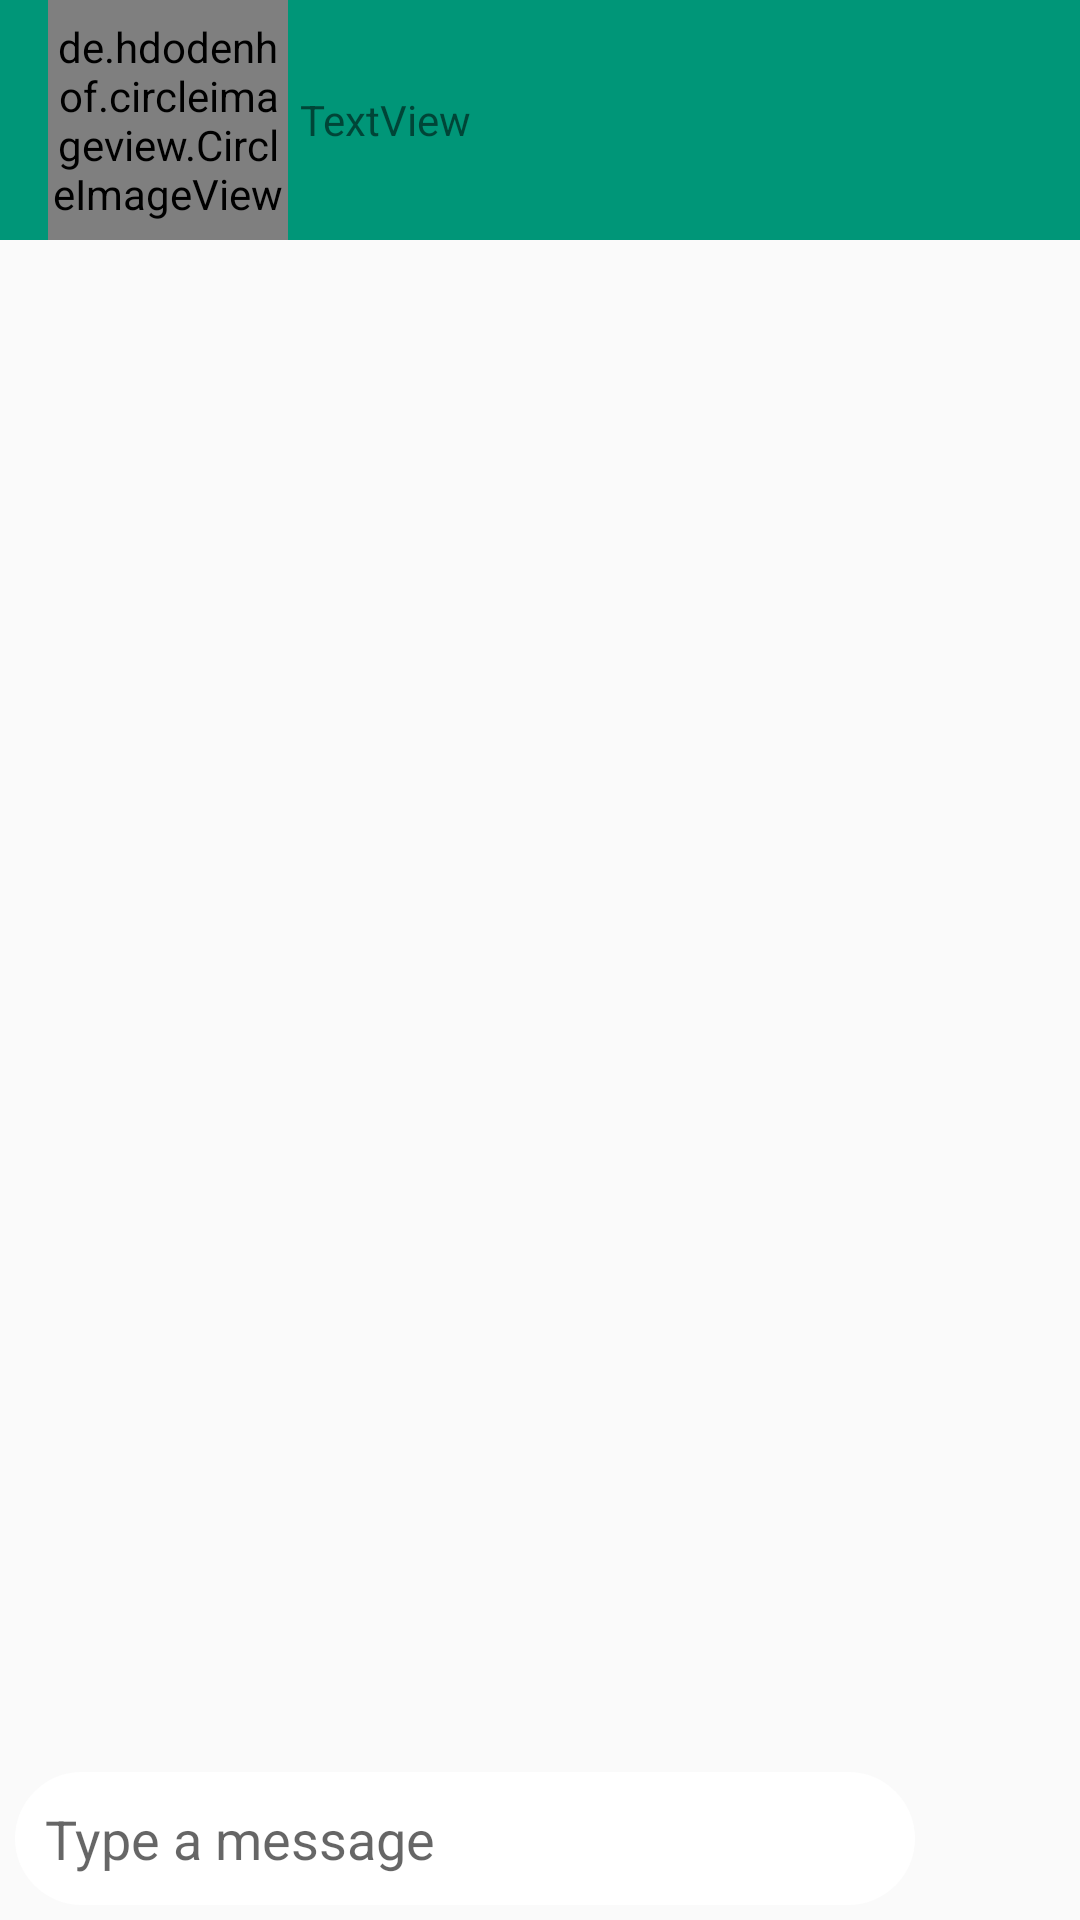

Android layout source for this screen:
<!-- AndroidManifest.xml: application theme Theme.Design.Light.NoActionBar -->
<!-- res/layout/activity_message.xml -->
<?xml version="1.0" encoding="utf-8"?>
<androidx.constraintlayout.widget.ConstraintLayout xmlns:android="http://schemas.android.com/apk/res/android"
    xmlns:app="http://schemas.android.com/apk/res-auto"
    xmlns:tools="http://schemas.android.com/tools"
    android:layout_width="match_parent"
    android:layout_height="match_parent"
    android:background="@drawable/whatsapp_background"
    android:fitsSystemWindows="true"
    android:orientation="vertical"
    tools:context=".MessageActivity">

    <androidx.appcompat.widget.Toolbar
        android:id="@+id/contacts_toolbar"
        android:layout_width="match_parent"
        android:layout_height="wrap_content"
        android:background="@color/colorPrimary"
        android:minHeight="?attr/actionBarSize"
        android:theme="?attr/actionBarTheme"
        app:layout_constraintEnd_toEndOf="parent"
        app:layout_constraintStart_toStartOf="parent"
        app:layout_constraintTop_toTopOf="parent">


        <de.hdodenhof.circleimageview.CircleImageView
                android:id="@+id/contacts_image"
                android:layout_width="80dp"
                android:layout_height="80dp"

                app:srcCompat="@mipmap/ic_launcher_round" />


            <TextView
                android:id="@+id/contacts_username"
                android:layout_width="wrap_content"
                android:layout_height="wrap_content"
                android:layout_marginLeft="20dp"
                android:text="TextView" />


    </androidx.appcompat.widget.Toolbar>

    <androidx.recyclerview.widget.RecyclerView
        android:id="@+id/msg_recycler_view"
        android:layout_width="0dp"
        android:layout_height="0dp"
        android:layout_marginTop="16dp"
        android:layout_marginBottom="16dp"
        app:layout_constraintBottom_toTopOf="@+id/relativeLayout"
        app:layout_constraintEnd_toEndOf="parent"
        app:layout_constraintStart_toStartOf="parent"
        app:layout_constraintTop_toBottomOf="@+id/contacts_toolbar" />

    <RelativeLayout
        android:id="@+id/relativeLayout"
        android:layout_width="wrap_content"
        android:layout_height="wrap_content"
        android:padding="5dp"
        app:layout_constraintBottom_toBottomOf="parent"
        app:layout_constraintEnd_toEndOf="parent"
        app:layout_constraintStart_toStartOf="parent">

        <EditText
            android:id="@+id/text_send"
            android:layout_width="match_parent"
            android:layout_height="wrap_content"
            android:layout_centerVertical="true"
            android:layout_toLeftOf="@+id/btn_send"
            android:background="@drawable/rounded_corner"
            android:hint="Type a message"
            android:padding="10dp" />

        <ImageButton
            android:id="@+id/btn_send"
            android:layout_width="40dp"
            android:layout_height="40dp"
            android:layout_marginLeft="10dp"
            android:layout_alignParentEnd="true"
            android:layout_alignParentRight="true"
            android:background="@drawable/ic_send" />


    </RelativeLayout>


</androidx.constraintlayout.widget.ConstraintLayout>
<!-- resources referenced by this layout -->
<resources>
  <color name="colorPrimary">#009678</color>
  <!-- drawable rounded_corner (drawable) -->
  <?xml version="1.0" encoding="utf-8"?>
  <shape xmlns:android="http://schemas.android.com/apk/res/android">
  
      <solid android:color="#ffffff" />
  
      <padding
          android:left="10dp"
          android:right="10dp"
          android:bottom="10dp"
          android:top="10dp" />
  
      <corners android:radius="50dp" />
  </shape>
</resources>
